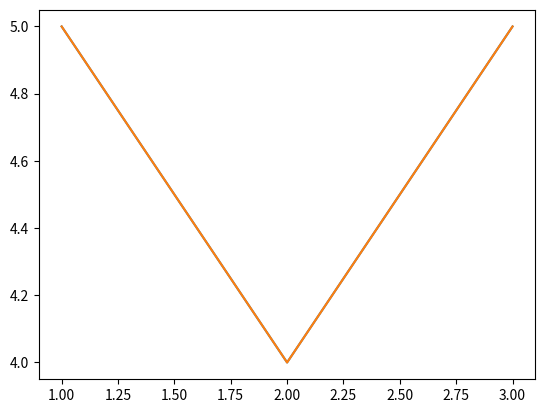

Recreate this plot in Python.
import matplotlib.pyplot as plt

from matplotlib import pyplot

plt.plot([1,2,3],[5,4,5])
plt.show()

from matplotlib import pyplot

pyplot.plot([1,2,3],[5,4,5])
pyplot.show()